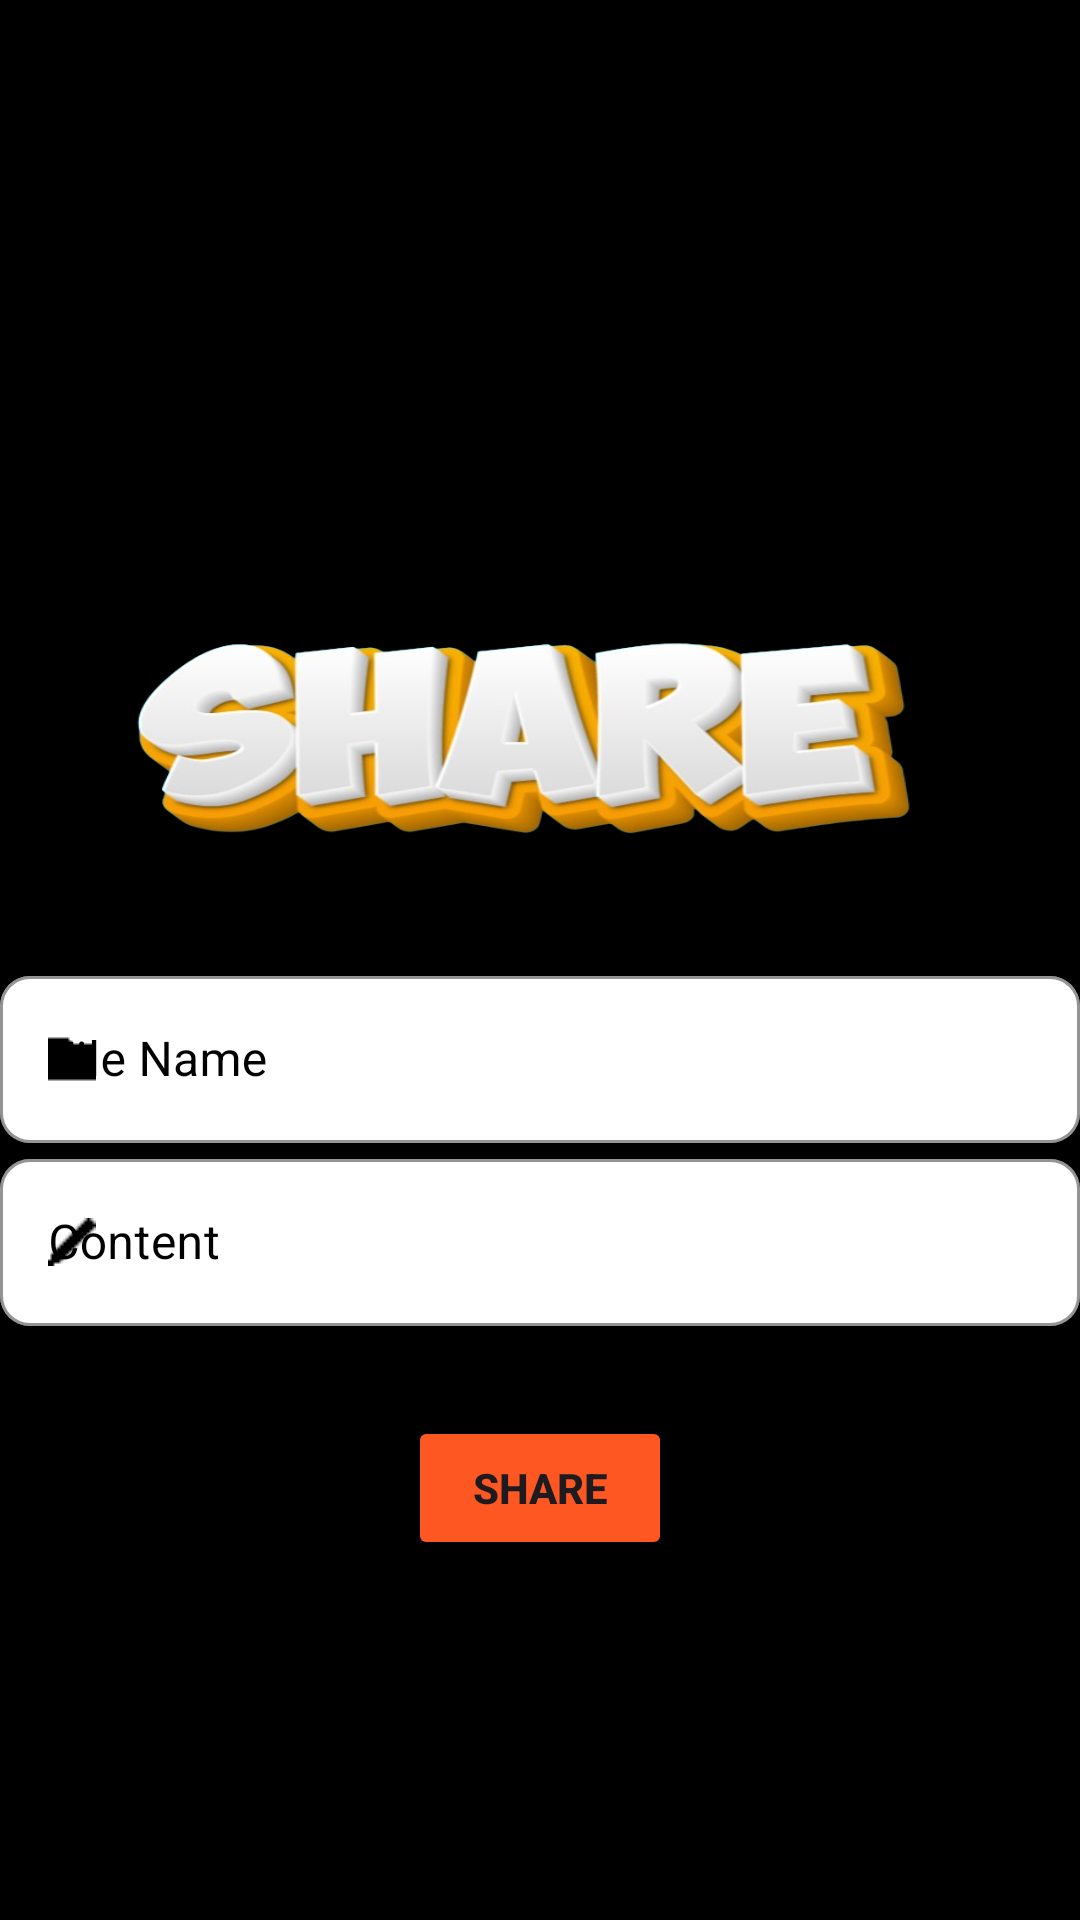

Android layout source for this screen:
<!-- AndroidManifest.xml: application theme Theme.SasthaSpotify -->
<!-- res/layout/share_xml.xml -->
<?xml version="1.0" encoding="utf-8"?>
<LinearLayout
    xmlns:android="http://schemas.android.com/apk/res/android"
    xmlns:app="http://schemas.android.com/apk/res-auto"
    xmlns:tools="http://schemas.android.com/tools"
    android:layout_width="match_parent"
    android:layout_height="match_parent"
    tools:context=".ShareClass"
    android:background="@color/black"
    android:orientation="vertical">

    <ImageView
        android:layout_marginTop="200dp"
        android:layout_width="300dp"
        android:layout_height="100dp"
        android:background="@drawable/share"
        android:layout_gravity="center" />

    <com.google.android.material.textfield.TextInputLayout
        android:layout_marginTop="20dp"
        style="@style/Widget.MaterialComponents.TextInputLayout.OutlinedBox"
        android:layout_width="match_parent"
        android:layout_height="wrap_content"
        app:startIconDrawable="@drawable/paper"
        android:hint="@string/file_name"
        android:textColorHint="@color/black"
        app:boxStrokeColor="@android:color/black"
        app:boxCornerRadiusTopStart="10dp"
        app:boxCornerRadiusTopEnd="10dp"
        app:boxCornerRadiusBottomEnd="10dp"
        app:boxCornerRadiusBottomStart="10dp"
        app:boxBackgroundColor="@color/white"
        app:hintTextColor="@android:color/black"
        app:endIconMode="clear_text"
        app:startIconTint="@color/black"
        app:endIconTint="@color/black">

        <com.google.android.material.textfield.TextInputEditText
            android:id="@+id/file_name"
            android:textColor="@android:color/black"
            android:layout_width="match_parent"
            android:layout_height="wrap_content"/>

    </com.google.android.material.textfield.TextInputLayout>

    <com.google.android.material.textfield.TextInputLayout
        style="@style/Widget.MaterialComponents.TextInputLayout.OutlinedBox"
        android:layout_width="match_parent"
        android:layout_height="wrap_content"
        app:startIconDrawable="@drawable/pen"
        android:hint="@string/content"
        android:textColorHint="@color/black"
        app:boxStrokeColor="@android:color/black"
        app:boxCornerRadiusTopStart="10dp"
        app:boxCornerRadiusTopEnd="10dp"
        app:boxCornerRadiusBottomEnd="10dp"
        app:boxCornerRadiusBottomStart="10dp"
        app:boxBackgroundColor="@color/white"
        app:endIconMode="clear_text"
        app:startIconTint="@color/black"
        app:endIconTint="@color/black">

        <com.google.android.material.textfield.TextInputEditText
            android:id="@+id/content"
            android:textColor="@android:color/black"
            android:layout_width="match_parent"
            android:layout_height="wrap_content"/>

    </com.google.android.material.textfield.TextInputLayout>

    <Button
        android:layout_width="wrap_content"
        android:layout_height="wrap_content"
        android:id="@+id/share"
        android:text="SHARE"
        android:textStyle="bold"
        android:layout_marginTop="30dp"
        android:layout_gravity="center"
        android:backgroundTint="#FF5722"/>

</LinearLayout>
<!-- resources referenced by this layout -->
<resources>
  <!-- drawable paper: png bitmap (drawable, 374 bytes) -->
  <!-- drawable pen: png bitmap (drawable, 432 bytes) -->
  <!-- drawable share: png bitmap (drawable, 167296 bytes) -->
  <string name="content">Content</string>
  <string name="file_name">File Name</string>
  <style name="Theme.SasthaSpotify" parent="Base.Theme.SasthaSpotify" />
  <style name="Base.Theme.SasthaSpotify" parent="Theme.Material3.DayNight.NoActionBar">
          
          
      </style>
  <!-- not gathered from this repository: default colours our renderer supplied (Android Studio template values) -->
  <color name="black">#FF000000</color>
  <color name="white">#FFFFFFFF</color>
</resources>
